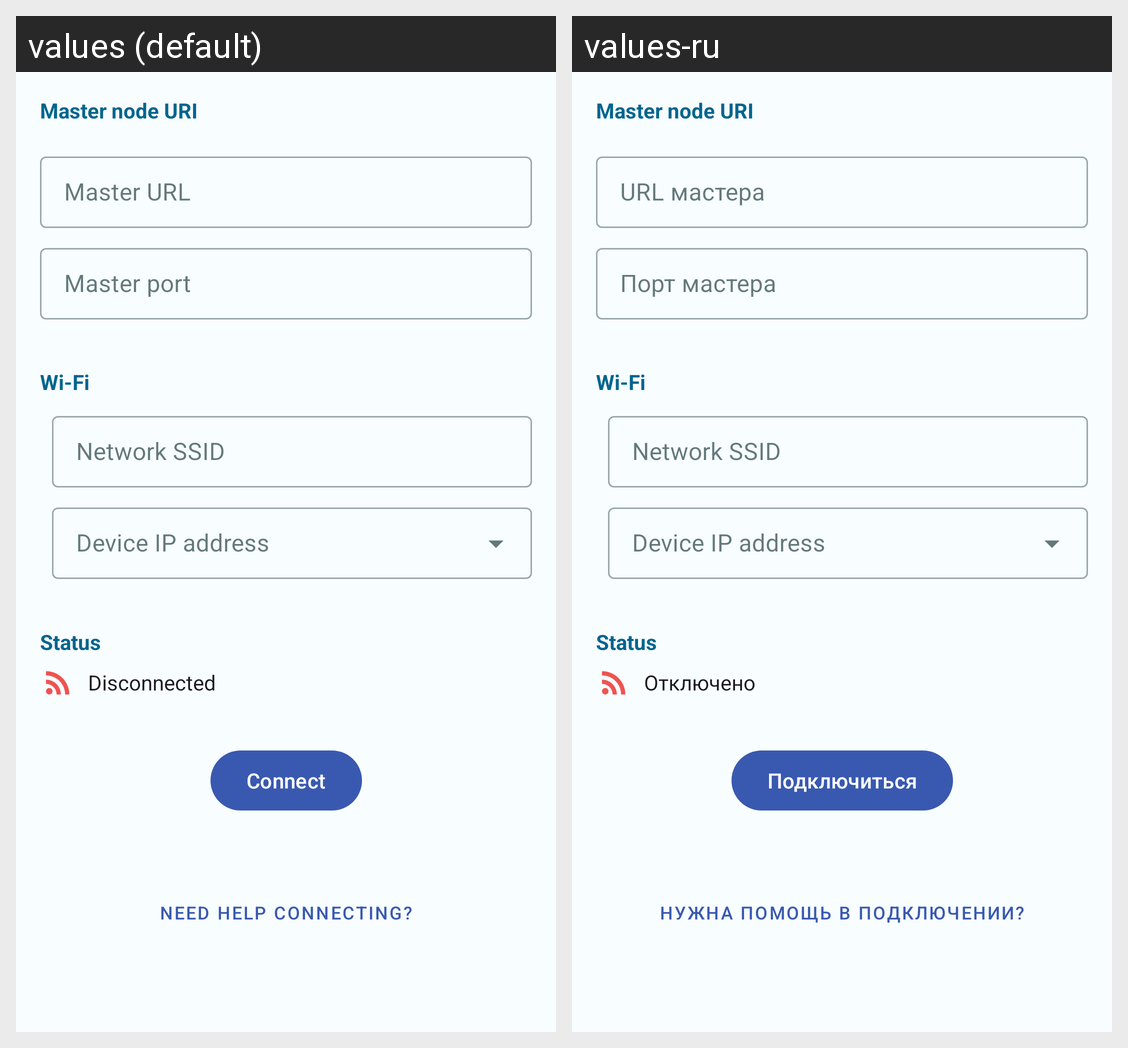

For this localized Android screen grid, give each drawn string resource with its value in every locale shown.
Android screen res/layout/fragment_master.xml rendered under 2 locales, left to right: values (default), values-ru. Device: Nexus 5 (rendered at 1080×1920; each locale shown at half size, 540×960, under a caption strip naming it); theme AppTheme.
Strings drawn on this screen, with the default value and each locale's value (text and hints the layout hard-codes, and strings that could not be matched under every locale, appear in the picture but are not listed):

master_ip_hint
  values: Master URL
  values-ru: URL мастера

master_port_hint
  values: Master port
  values-ru: Порт мастера

button_connect
  values: Connect
  values-ru: Подключиться

disconnected
  values: Disconnected
  values-ru: Отключено

need_help_button
  values: Need help connecting?
  values-ru: Нужна помощь в подключении?
